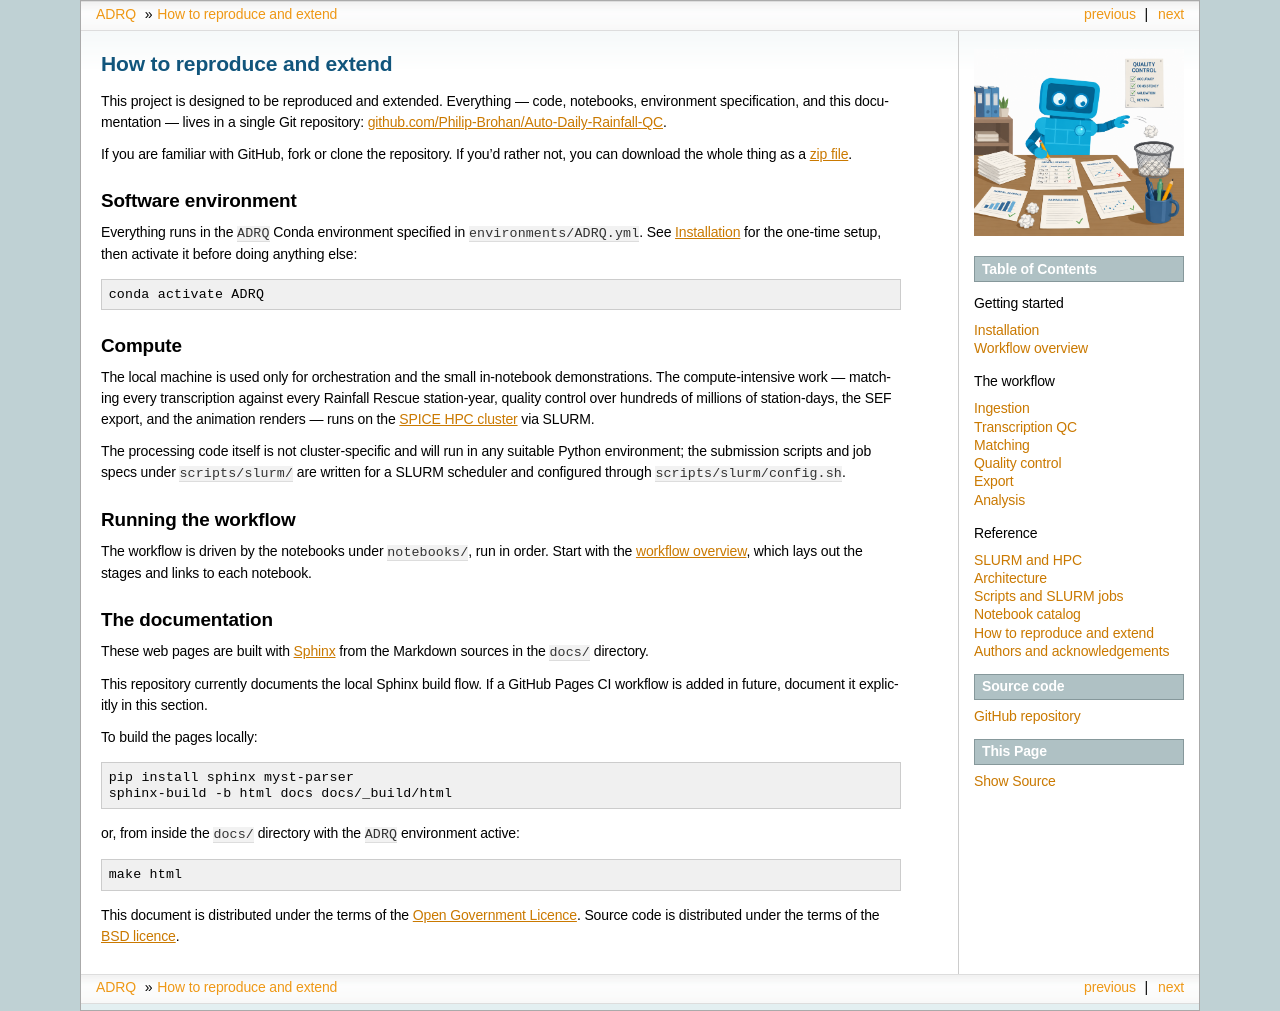

repository: philip-brohan/Auto-Daily-Rainfall-QC · page: reproduce.html · generator: sphinx

# How to reproduce and extend

This project is designed to be reproduced and extended. Everything — code,
notebooks, environment specification, and this documentation — lives in a single
Git repository:
[github.com/Philip-Brohan/Auto-Daily-Rainfall-QC](https://github.com/Philip-Brohan/Auto-Daily-Rainfall-QC).

If you are familiar with GitHub, fork or clone the repository. If you'd rather
not, you can download the whole thing as a
[zip file](https://github.com/Philip-Brohan/Auto-Daily-Rainfall-QC/archive/refs/heads/main.zip).

## Software environment

Everything runs in the `ADRQ` Conda environment specified in
`environments/ADRQ.yml`. See [Installation](installation.md) for the one-time
setup, then activate it before doing anything else:

```bash
conda activate ADRQ
```

## Compute

The local machine is used only for orchestration and the small in-notebook
demonstrations. The compute-intensive work — matching every transcription
against every Rainfall Rescue station-year, quality control over hundreds of
millions of station-days, the SEF export, and the animation renders — runs on the
[SPICE HPC cluster](reference/slurm.md) via SLURM.

The processing code itself is not cluster-specific and will run in any suitable
Python environment; the submission scripts and job specs under `scripts/slurm/`
are written for a SLURM scheduler and configured through
`scripts/slurm/config.sh`.

## Running the workflow

The workflow is driven by the notebooks under `notebooks/`, run in order. Start
with the [workflow overview](workflow/overview.md), which lays out the stages and
links to each notebook.

## The documentation

These web pages are built with [Sphinx](https://www.sphinx-doc.org/) from the
Markdown sources in the `docs/` directory.

This repository currently documents the local Sphinx build flow. If a GitHub
Pages CI workflow is added in future, document it explicitly in this section.

To build the pages locally:

```bash
pip install sphinx myst-parser
sphinx-build -b html docs docs/_build/html
```

or, from inside the `docs/` directory with the `ADRQ` environment active:

```bash
make html
```


This document is distributed under the terms of the
[Open Government Licence](https://www.nationalarchives.gov.uk/doc/open-government-licence/version/2/).
Source code is distributed under the terms of the
[BSD licence](https://opensource.org/licenses/BSD-2-Clause).
